Image classification data set "Dataset" (houssemradhouane/CNN-Algorithm-for-Image-Classification on GitHub). Class labels (12): CPU cooler, Case, Headphone, Keyboard, Mouse, Speaker, case, cooler, headphone, keyboard, mouse, speaker.

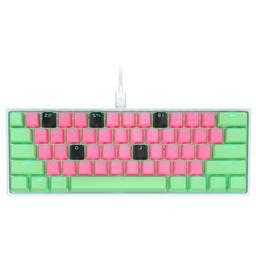
Label: keyboard

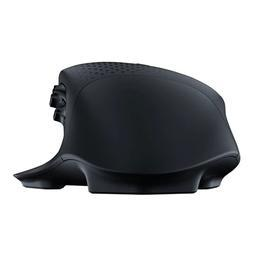
Label: Mouse

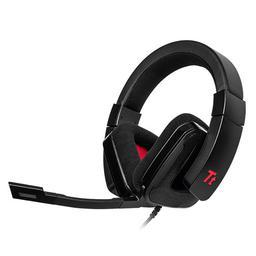
Label: headphone

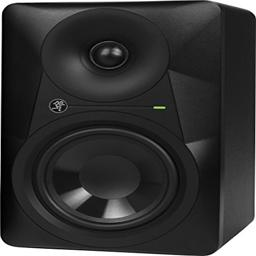
Label: speaker

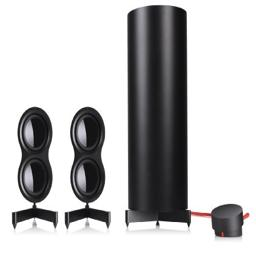
Label: Speaker

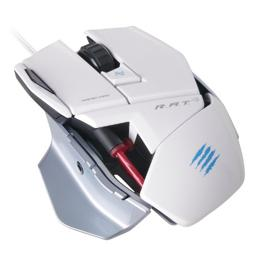
Label: mouse
